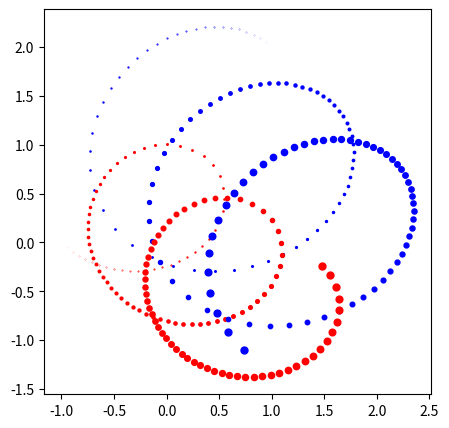

This chart was generated by the following Python code:
"""
이체운동
"""
import numpy as np
import matplotlib.pyplot as plt

x1, y1   = [-1], [ 0]; m1 = 6   # 입자 1의 초기위치와 질량
x2, y2   = [ 1], [ 2]; m2 = 4   # 입자 2의 초기위치와 질량
vx1, vy1 =  [0.5],  [-0.5]  # 입자 1의 속력
vx2, vy2 =  [-0.5], [0.5]  # 입자 2의 속력

dt = 0.1                # 시간 간격
t  = np.arange(0, 14, dt) # 시간 공간

def force():
    global m1, m2, x1, y1, x2, y2
    """
    두 입자 사이에 미치는 힘
    출력: Fx, Fy
    """
    r2 = (x2[-1]-x1[-1])**2 + (y2[-1]-y1[-1])**2
    Th = np.arctan2(y2[-1]-y1[-1], x2[-1]-x1[-1])
    F  = m1*m2/r2
    Fx = F*np.cos(Th)
    Fy = F*np.sin(Th)
    return Fx, Fy

"""
벌렛을 사용하여 두 입자의 궤도를 그린다.
"""
lw = np.linspace(0, 10, len(t)-1)
for _t in t:
    Fx, Fy = force()
    x1.append(x1[-1] + vx1[-1]*dt + 0.5*Fx*dt*dt/m1)
    y1.append(y1[-1] + vy1[-1]*dt + 0.5*Fy*dt*dt/m1)
    x2.append(x2[-1] + vx2[-1]*dt - 0.5*Fx*dt*dt/m2)
    y2.append(y2[-1] + vy2[-1]*dt - 0.5*Fy*dt*dt/m2)
    nFx, nFy = force()
    vx1.append(vx1[-1] + 0.5*dt*(Fx+nFx)/m1)
    vy1.append(vy1[-1] + 0.5*dt*(Fy+nFy)/m1)
    vx2.append(vx2[-1] - 0.5*dt*(Fx+nFx)/m2)
    vy2.append(vy2[-1] - 0.5*dt*(Fy+nFy)/m2)

plt.figure(figsize=(5,5))
for _lw, _x1, _y1, _x2, _y2 in zip(lw,x1,y1,x2,y2):
    plt.plot(_x1, _y1, ".r", ms=_lw)
    plt.plot(_x2, _y2, ".b", ms=_lw)
plt.savefig("0526-01-TwoBody01.png", bbox_inches='tight')
